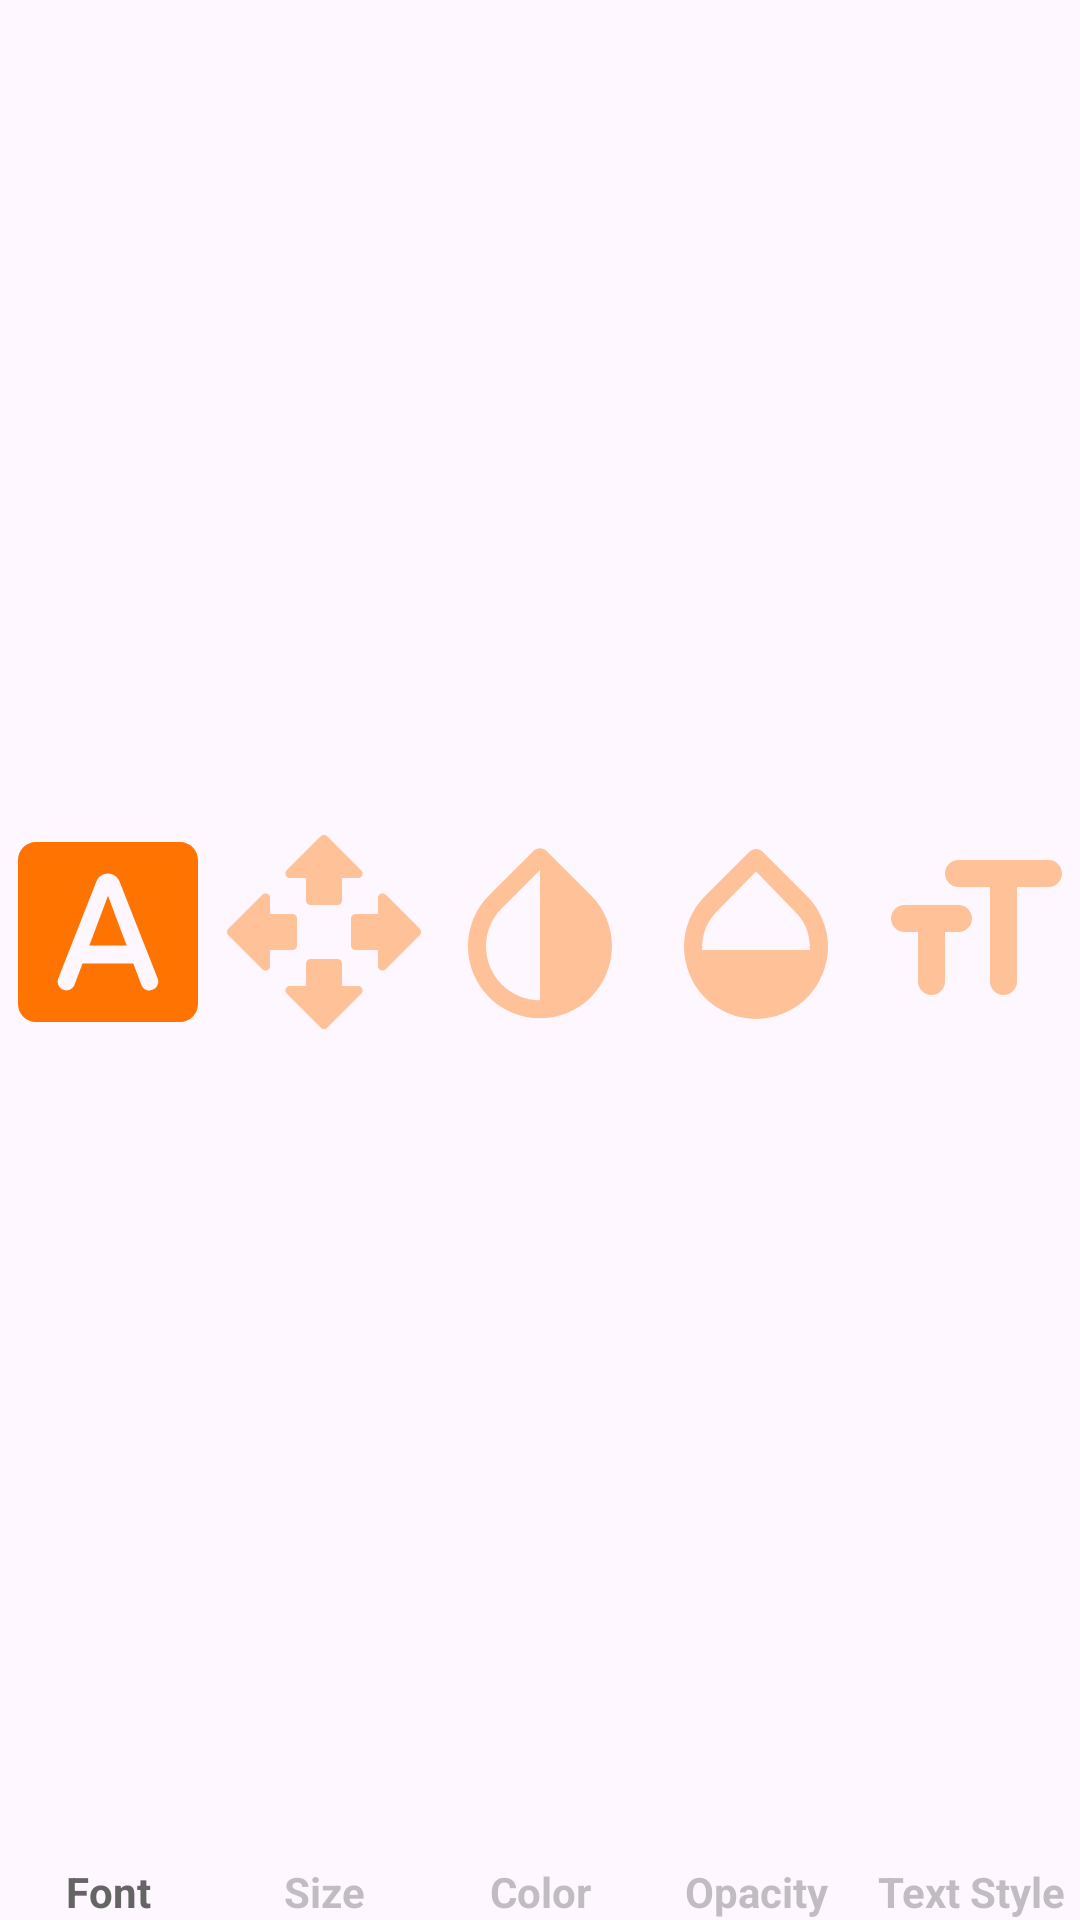

Here is an Android app screen rendered from its layout file. Give the layout XML and the strings, colors and styles it references.
<!-- AndroidManifest.xml: application theme AppTheme -->
<!-- res/layout/text_menu.xml -->
<?xml version="1.0" encoding="utf-8"?>
<androidx.constraintlayout.widget.ConstraintLayout xmlns:android="http://schemas.android.com/apk/res/android"
    xmlns:app="http://schemas.android.com/apk/res-auto"
    android:layout_width="match_parent"
    android:layout_height="?attr/actionBarSize">

    <androidx.constraintlayout.widget.Guideline
        android:id="@+id/guideline5"
        android:layout_width="wrap_content"
        android:layout_height="wrap_content"
        android:orientation="vertical"
        app:layout_constraintGuide_percent=".80" />

    <androidx.constraintlayout.widget.Guideline
        android:id="@+id/guideline4"
        android:layout_width="wrap_content"
        android:layout_height="wrap_content"
        android:orientation="vertical"
        app:layout_constraintGuide_percent=".60" />

    <androidx.constraintlayout.widget.Guideline
        android:id="@+id/guideline2"
        android:layout_width="wrap_content"
        android:layout_height="wrap_content"
        android:orientation="vertical"
        app:layout_constraintGuide_percent=".20" />

    <androidx.constraintlayout.widget.Guideline
        android:id="@+id/guideline3"
        android:layout_width="wrap_content"
        android:layout_height="wrap_content"
        android:orientation="vertical"
        app:layout_constraintGuide_percent=".40" />

    <androidx.constraintlayout.widget.ConstraintLayout
        android:id="@+id/textStyle"
        android:layout_width="0dp"
        android:layout_height="match_parent"
        android:alpha=".40"
        android:background="@drawable/ripple"
        android:clickable="true"
        android:focusable="true"
        app:layout_constraintBottom_toBottomOf="parent"
        app:layout_constraintEnd_toEndOf="parent"
        app:layout_constraintStart_toStartOf="@+id/guideline5"
        app:layout_constraintTop_toTopOf="parent">

        <ImageView
            android:id="@+id/imageView9"
            android:layout_width="@dimen/_24sdp"
            android:layout_height="@dimen/_24sdp"
            android:contentDescription="@string/images"
            app:layout_constraintBottom_toTopOf="@+id/textView4"
            app:layout_constraintEnd_toEndOf="parent"
            app:layout_constraintHorizontal_bias="0.5"
            app:layout_constraintStart_toStartOf="parent"
            app:layout_constraintTop_toTopOf="parent"
            app:srcCompat="@drawable/text_style" />

        <TextView
            android:id="@+id/textView4"
            android:layout_width="wrap_content"
            android:layout_height="wrap_content"
            android:text="@string/text_style"
            android:textColor="@color/daynight_textColor"
            android:textSize="@dimen/_10sdp"
            android:textStyle="bold"
            app:layout_constraintBottom_toBottomOf="parent"
            app:layout_constraintEnd_toEndOf="parent"
            app:layout_constraintHorizontal_bias="0.5"
            app:layout_constraintStart_toStartOf="parent"
            app:layout_constraintTop_toBottomOf="@+id/imageView9" />
    </androidx.constraintlayout.widget.ConstraintLayout>

    <androidx.constraintlayout.widget.ConstraintLayout
        android:id="@+id/textOpacity"
        android:layout_width="0dp"
        android:layout_height="match_parent"
        android:alpha=".40"
        android:background="@drawable/ripple"
        android:clickable="true"
        android:focusable="true"
        app:layout_constraintBottom_toBottomOf="parent"
        app:layout_constraintEnd_toStartOf="@+id/guideline5"
        app:layout_constraintStart_toStartOf="@+id/guideline4"
        app:layout_constraintTop_toTopOf="parent">

        <ImageView
            android:id="@+id/imageView8"
            android:layout_width="@dimen/_24sdp"
            android:layout_height="@dimen/_24sdp"
            android:contentDescription="@string/images"
            app:layout_constraintBottom_toTopOf="@+id/textView3"
            app:layout_constraintEnd_toEndOf="parent"
            app:layout_constraintHorizontal_bias="0.5"
            app:layout_constraintStart_toStartOf="parent"
            app:layout_constraintTop_toTopOf="parent"
            app:srcCompat="@drawable/text_opacity" />

        <TextView
            android:id="@+id/textView3"
            android:layout_width="wrap_content"
            android:layout_height="wrap_content"
            android:text="@string/opacity"
            android:textColor="@color/daynight_textColor"
            android:textSize="@dimen/_10sdp"
            android:textStyle="bold"
            app:layout_constraintBottom_toBottomOf="parent"
            app:layout_constraintEnd_toEndOf="parent"
            app:layout_constraintHorizontal_bias="0.5"
            app:layout_constraintStart_toStartOf="parent"
            app:layout_constraintTop_toBottomOf="@+id/imageView8" />
    </androidx.constraintlayout.widget.ConstraintLayout>

    <androidx.constraintlayout.widget.ConstraintLayout
        android:id="@+id/textFont"
        android:layout_width="0dp"
        android:layout_height="match_parent"
        android:background="@drawable/ripple"
        android:clickable="true"
        android:focusable="true"
        app:layout_constraintBottom_toBottomOf="parent"
        app:layout_constraintEnd_toStartOf="@+id/guideline2"
        app:layout_constraintStart_toStartOf="parent"
        app:layout_constraintTop_toTopOf="parent">

        <ImageView
            android:id="@+id/imageView5"
            android:layout_width="@dimen/_24sdp"
            android:layout_height="@dimen/_24sdp"
            android:contentDescription="@string/images"
            app:layout_constraintBottom_toTopOf="@+id/textView8"
            app:layout_constraintEnd_toEndOf="parent"
            app:layout_constraintHorizontal_bias="0.5"
            app:layout_constraintStart_toStartOf="parent"
            app:layout_constraintTop_toTopOf="parent"
            app:srcCompat="@drawable/text_font" />

        <TextView
            android:id="@+id/textView8"
            android:layout_width="wrap_content"
            android:layout_height="wrap_content"
            android:text="@string/font"
            android:textColor="@color/daynight_textColor"
            android:textSize="@dimen/_10sdp"
            android:textStyle="bold"
            app:layout_constraintBottom_toBottomOf="parent"
            app:layout_constraintEnd_toEndOf="parent"
            app:layout_constraintHorizontal_bias="0.5"
            app:layout_constraintStart_toStartOf="parent"
            app:layout_constraintTop_toBottomOf="@+id/imageView5" />
    </androidx.constraintlayout.widget.ConstraintLayout>

    <androidx.constraintlayout.widget.ConstraintLayout
        android:id="@+id/textColor"
        android:layout_width="0dp"
        android:layout_height="match_parent"
        android:alpha=".40"
        android:background="@drawable/ripple"
        android:clickable="true"
        android:focusable="true"
        app:layout_constraintBottom_toBottomOf="parent"
        app:layout_constraintEnd_toStartOf="@+id/guideline4"
        app:layout_constraintStart_toStartOf="@+id/guideline3"
        app:layout_constraintTop_toTopOf="parent">

        <ImageView
            android:id="@+id/imageView7"
            android:layout_width="@dimen/_24sdp"
            android:layout_height="@dimen/_24sdp"
            android:contentDescription="@string/images"
            app:layout_constraintBottom_toTopOf="@+id/textView2"
            app:layout_constraintEnd_toEndOf="parent"
            app:layout_constraintHorizontal_bias="0.5"
            app:layout_constraintStart_toStartOf="parent"
            app:layout_constraintTop_toTopOf="parent"
            app:srcCompat="@drawable/text_color" />

        <TextView
            android:id="@+id/textView2"
            android:layout_width="wrap_content"
            android:layout_height="wrap_content"
            android:text="@string/color"
            android:textColor="@color/daynight_textColor"
            android:textSize="@dimen/_10sdp"
            android:textStyle="bold"
            app:layout_constraintBottom_toBottomOf="parent"
            app:layout_constraintEnd_toEndOf="parent"
            app:layout_constraintHorizontal_bias="0.5"
            app:layout_constraintStart_toStartOf="parent"
            app:layout_constraintTop_toBottomOf="@+id/imageView7" />
    </androidx.constraintlayout.widget.ConstraintLayout>

    <androidx.constraintlayout.widget.ConstraintLayout
        android:id="@+id/textSize"
        android:layout_width="0dp"
        android:layout_height="match_parent"
        android:alpha=".40"
        android:background="@drawable/ripple"
        android:clickable="true"
        android:focusable="true"
        app:layout_constraintBottom_toBottomOf="parent"
        app:layout_constraintEnd_toStartOf="@+id/guideline3"
        app:layout_constraintStart_toStartOf="@+id/guideline2"
        app:layout_constraintTop_toTopOf="parent">

        <ImageView
            android:id="@+id/imageView6"
            android:layout_width="@dimen/_24sdp"
            android:layout_height="@dimen/_24sdp"
            android:contentDescription="@string/images"
            app:layout_constraintBottom_toTopOf="@+id/textView"
            app:layout_constraintEnd_toEndOf="parent"
            app:layout_constraintHorizontal_bias="0.5"
            app:layout_constraintStart_toStartOf="parent"
            app:layout_constraintTop_toTopOf="parent"
            app:srcCompat="@drawable/text_size" />

        <TextView
            android:id="@+id/textView"
            android:layout_width="wrap_content"
            android:layout_height="wrap_content"
            android:text="@string/size"
            android:textColor="@color/daynight_textColor"
            android:textSize="@dimen/_10sdp"
            android:textStyle="bold"
            app:layout_constraintBottom_toBottomOf="parent"
            app:layout_constraintEnd_toEndOf="parent"
            app:layout_constraintHorizontal_bias="0.5"
            app:layout_constraintStart_toStartOf="parent"
            app:layout_constraintTop_toBottomOf="@+id/imageView6" />

    </androidx.constraintlayout.widget.ConstraintLayout>

</androidx.constraintlayout.widget.ConstraintLayout>
<!-- resources referenced by this layout -->
<resources>
  <color name="daynight_textColor">#656566</color>
  <!-- drawable ripple (drawable) -->
  <?xml version="1.0" encoding="utf-8"?>
  <ripple xmlns:android="http://schemas.android.com/apk/res/android"
      android:color="@color/colorPrimaryDark">
      <item android:id="@android:id/mask">
          <shape android:shape="rectangle">
              <solid android:color="@color/colorAccent" />
          </shape>
      </item>
  </ripple>
  <!-- drawable text_color (drawable) -->
  <?xml version="1.0" encoding="utf-8"?>
  <vector xmlns:android="http://schemas.android.com/apk/res/android"
      android:width="24dp"
      android:height="24dp"
      android:viewportWidth="24"
      android:viewportHeight="24">
      <path
          android:fillColor="@color/colorAccent"
          android:pathData="M6.34,7.93c-3.12,3.12 -3.12,8.19 0,11.31C7.9,20.8 9.95,21.58 12,21.58s4.1,-0.78 5.66,-2.34c3.12,-3.12 3.12,-8.19 0,-11.31l-4.95,-4.95c-0.39,-0.39 -1.02,-0.39 -1.41,0L6.34,7.93zM12,19.59c-1.6,0 -3.11,-0.62 -4.24,-1.76C6.62,16.69 6,15.19 6,13.59s0.62,-3.11 1.76,-4.24L12,5.1v14.49z" />
  </vector>
  <!-- drawable text_opacity (drawable) -->
  <?xml version="1.0" encoding="utf-8"?>
  <vector xmlns:android="http://schemas.android.com/apk/res/android"
      android:width="24dp"
      android:height="24dp"
      android:viewportWidth="24"
      android:viewportHeight="24">
      <path
          android:fillColor="@color/colorAccent"
          android:pathData="M17.66,8l-4.95,-4.94c-0.39,-0.39 -1.02,-0.39 -1.41,0L6.34,8C4.78,9.56 4,11.64 4,13.64s0.78,4.11 2.34,5.67 3.61,2.35 5.66,2.35 4.1,-0.79 5.66,-2.35S20,15.64 20,13.64 19.22,9.56 17.66,8zM6,14c0.01,-2 0.62,-3.27 1.76,-4.4L12,5.27l4.24,4.38C17.38,10.77 17.99,12 18,14H6z" />
  </vector>
  <!-- drawable text_style (drawable) -->
  <?xml version="1.0" encoding="utf-8"?>
  <vector xmlns:android="http://schemas.android.com/apk/res/android"
      android:width="24dp"
      android:height="24dp"
      android:viewportWidth="24"
      android:viewportHeight="24">
      <path
          android:fillColor="@color/colorAccent"
          android:pathData="M9,5.5c0,0.83 0.67,1.5 1.5,1.5H14v10.5c0,0.83 0.67,1.5 1.5,1.5s1.5,-0.67 1.5,-1.5V7h3.5c0.83,0 1.5,-0.67 1.5,-1.5S21.33,4 20.5,4h-10C9.67,4 9,4.67 9,5.5zM4.5,12H6v5.5c0,0.83 0.67,1.5 1.5,1.5S9,18.33 9,17.5V12h1.5c0.83,0 1.5,-0.67 1.5,-1.5S11.33,9 10.5,9h-6C3.67,9 3,9.67 3,10.5S3.67,12 4.5,12z" />
  </vector>
  <string name="color">Color</string>
  <string name="font">Font</string>
  <string name="images">Images</string>
  <string name="opacity">Opacity</string>
  <string name="size">Size</string>
  <string name="text_style">Text Style</string>
  <style name="AppTheme" parent="Theme.Material3.DayNight.NoActionBar">
          
          <item name="colorPrimary">@color/colorPrimary</item>
          <item name="colorPrimaryDark">@color/colorPrimaryDark</item>
          <item name="colorAccent">@color/colorAccent</item>
          <item name="android:textColorPrimary">@android:color/black</item>
          
          <item name="fontFamily">@font/futura_normal</item>
  
          <item name="android:windowAnimationStyle">@style/CustomActivityAnimation</item>
      </style>
  <color name="colorPrimaryDark">#c97b63</color>
  <color name="colorAccent">#FF7300</color>
  <color name="colorPrimary">#ffab91</color>
  <style name="CustomActivityAnimation" parent="@android:style/Animation.Activity">
          <item name="android:activityOpenEnterAnimation">@android:anim/fade_in</item>
          <item name="android:activityOpenExitAnimation">@android:anim/fade_out</item>
          <item name="android:activityCloseEnterAnimation">@android:anim/fade_in</item>
          <item name="android:activityCloseExitAnimation">@android:anim/fade_out</item>
      </style>
</resources>
